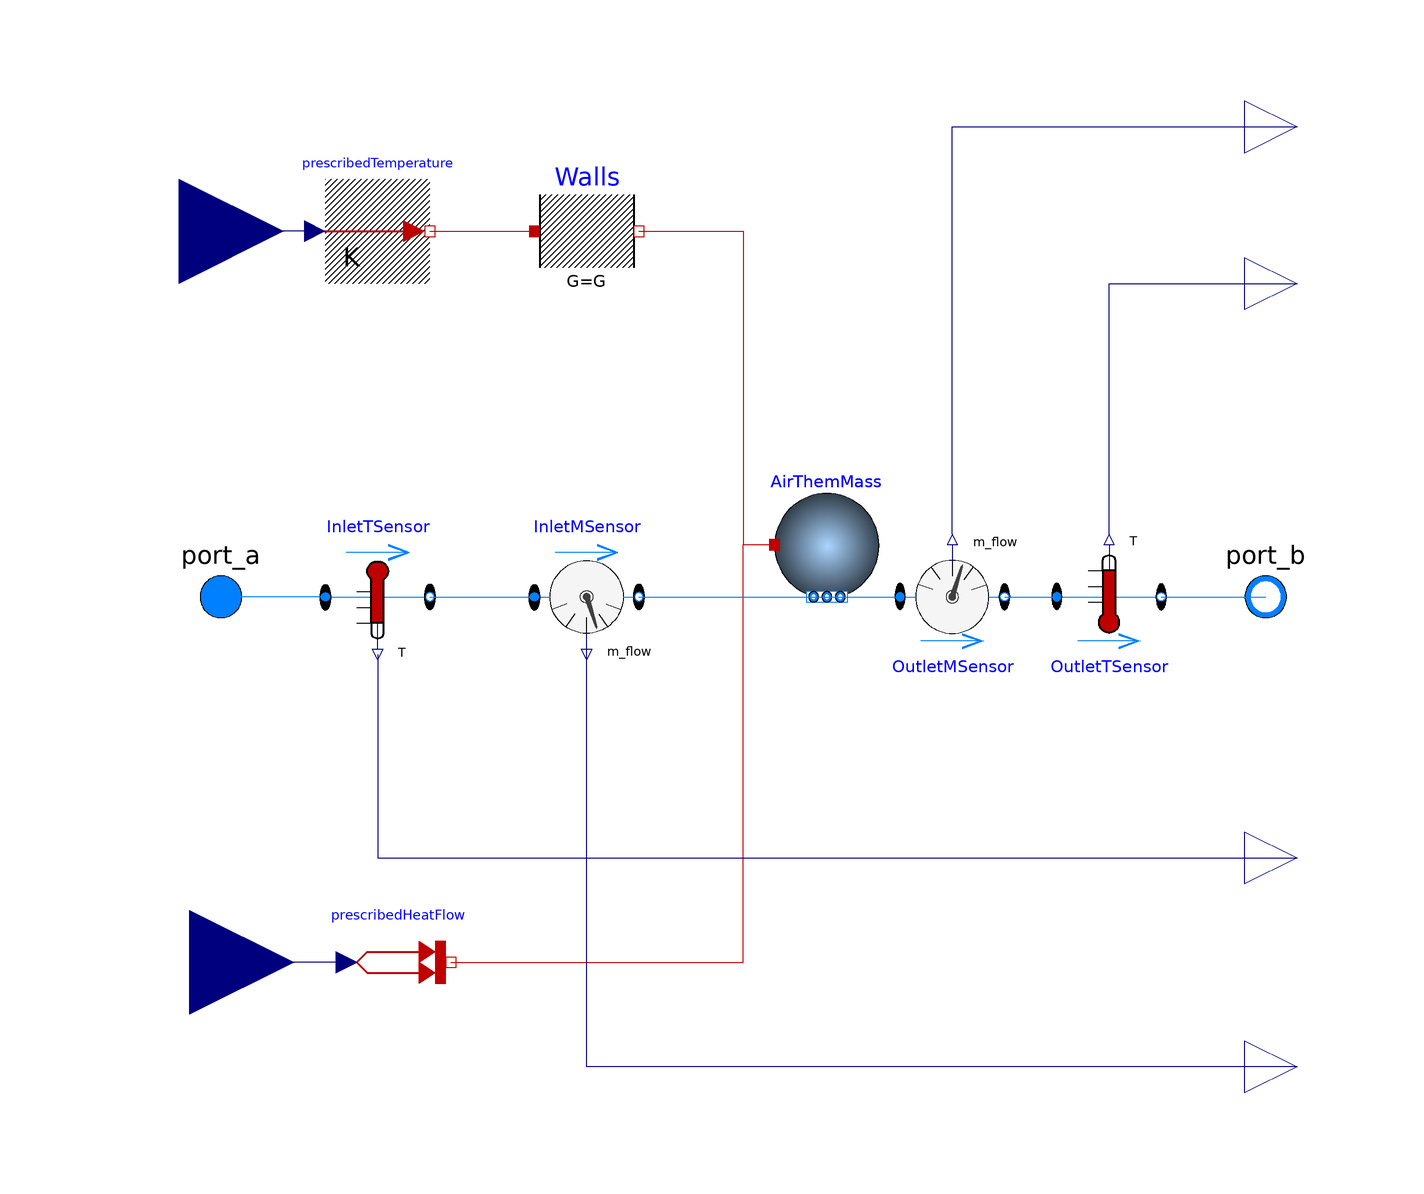

This picture is the connection diagram that the Modelica source below describes through its graphical annotations.

model SimpleRoom
      parameter Real n = 3;
      parameter Modelica.Units.SI.ThermalConductance G = 10000 / 30;
      parameter Modelica.Units.SI.Temperature T_start = 293.15;
      parameter Modelica.Units.SI.Volume V_room = 6 * 10 * 3;
      replaceable package Air = Buildings.Media.Air;
      Buildings.Fluid.MixingVolumes.MixingVolume AirThemMass(redeclare package Medium = Air, T_start = T_start, V = V_room, energyDynamics = Modelica.Fluid.Types.Dynamics.DynamicFreeInitial, mSenFac = n, m_flow_nominal = V_room * 6 / 3600, nPorts = 2) annotation(
        Placement(visible = true, transformation(extent = {{6, 0}, {26, 20}}, rotation = 0)));
      Modelica.Thermal.HeatTransfer.Sources.PrescribedTemperature prescribedTemperature annotation(
        Placement(visible = true, transformation(extent = {{-80, 60}, {-60, 80}}, rotation = 0)));
      Modelica.Thermal.HeatTransfer.Components.ThermalConductor Walls(G = G) annotation(
        Placement(visible = true, transformation(extent = {{-40, 60}, {-20, 80}}, rotation = 0)));
      Modelica.Thermal.HeatTransfer.Sources.PrescribedHeatFlow prescribedHeatFlow annotation(
        Placement(visible = true, transformation(extent = {{-76, -80}, {-56, -60}}, rotation = 0)));
      Modelica.Fluid.Interfaces.FluidPort_a port_a(redeclare package Medium = Air) annotation(
        Placement(visible = true, transformation(extent = {{-110, -10}, {-90, 10}}, rotation = 0), iconTransformation(extent = {{-110, -10}, {-90, 10}}, rotation = 0)));
      Modelica.Fluid.Interfaces.FluidPort_b port_b(redeclare package Medium = Air) annotation(
        Placement(visible = true, transformation(extent = {{90, -10}, {110, 10}}, rotation = 0), iconTransformation(extent = {{90, -10}, {110, 10}}, rotation = 0)));
      Modelica.Blocks.Interfaces.RealInput Gains annotation(
        Placement(visible = true, transformation(extent = {{-126, -90}, {-86, -50}}, rotation = 0), iconTransformation(origin = {-99, -59}, extent = {{-9, -9}, {9, 9}}, rotation = 0)));
      Modelica.Blocks.Interfaces.RealInput Tamb annotation(
        Placement(visible = true, transformation(extent = {{-128, 50}, {-88, 90}}, rotation = 0), iconTransformation(origin = {-99, 61}, extent = {{-9, -9}, {9, 9}}, rotation = 0)));
      Modelica.Blocks.Interfaces.RealOutput TIn annotation(
        Placement(visible = true, transformation(extent = {{96, -60}, {116, -40}}, rotation = 0), iconTransformation(extent = {{94, -50}, {114, -30}}, rotation = 0)));
      Modelica.Fluid.Sensors.TemperatureTwoPort OutletTSensor(redeclare package Medium = Air) annotation(
        Placement(visible = true, transformation(origin = {70, 0}, extent = {{-10, -10}, {10, 10}}, rotation = 0)));
      Modelica.Fluid.Sensors.TemperatureTwoPort InletTSensor(redeclare package Medium = Air) annotation(
        Placement(visible = true, transformation(origin = {-70, 0}, extent = {{-10, 10}, {10, -10}}, rotation = 0)));
      Modelica.Blocks.Interfaces.RealOutput TOut annotation(
        Placement(visible = true, transformation(extent = {{96, 50}, {116, 70}}, rotation = 0), iconTransformation(extent = {{94, 70}, {114, 90}}, rotation = 0)));
      Modelica.Fluid.Sensors.MassFlowRate InletMSensor(redeclare package Medium = Air) annotation(
        Placement(visible = true, transformation(origin = {-30, 0}, extent = {{-10, 10}, {10, -10}}, rotation = 0)));
      Modelica.Fluid.Sensors.MassFlowRate OutletMSensor(redeclare package Medium = Air) annotation(
        Placement(visible = true, transformation(origin = {40, 0}, extent = {{-10, -10}, {10, 10}}, rotation = 0)));
      Modelica.Blocks.Interfaces.RealOutput mIn annotation(
        Placement(visible = true, transformation(extent = {{96, -100}, {116, -80}}, rotation = 0), iconTransformation(extent = {{94, -90}, {114, -70}}, rotation = 0)));
      Modelica.Blocks.Interfaces.RealOutput mOut annotation(
        Placement(visible = true, transformation(extent = {{96, 80}, {116, 100}}, rotation = 0), iconTransformation(extent = {{94, 30}, {114, 50}}, rotation = 0)));
    equation
      connect(prescribedTemperature.port, Walls.port_a) annotation(
        Line(points = {{-60, 70}, {-40, 70}}, color = {191, 0, 0}));
      connect(Walls.port_b, AirThemMass.heatPort) annotation(
        Line(points = {{-20, 70}, {0, 70}, {0, 10}, {6, 10}}, color = {191, 0, 0}));
      connect(prescribedHeatFlow.port, AirThemMass.heatPort) annotation(
        Line(points = {{-56, -70}, {0, -70}, {0, 10}, {6, 10}}, color = {191, 0, 0}));
      connect(InletTSensor.port_a, port_a) annotation(
        Line(points = {{-80, 0}, {-100, 0}}, color = {0, 127, 255}));
      connect(InletTSensor.T, TIn) annotation(
        Line(points = {{-70, -11}, {-70, -50}, {106, -50}}, color = {0, 0, 127}));
      connect(mIn, InletMSensor.m_flow) annotation(
        Line(points = {{106, -90}, {-30, -90}, {-30, -10}}, color = {0, 0, 127}));
      connect(InletTSensor.port_b, InletMSensor.port_a) annotation(
        Line(points = {{-60, 0}, {-40, 0}}, color = {0, 127, 255}));
      connect(InletMSensor.port_b, AirThemMass.ports[1]) annotation(
        Line(points = {{-20, 0}, {16, 0}}, color = {0, 127, 255}));
      connect(AirThemMass.ports[2], OutletMSensor.port_a) annotation(
        Line(points = {{16, 0}, {30, 0}}, color = {0, 127, 255}));
      connect(OutletMSensor.port_b, OutletTSensor.port_a) annotation(
        Line(points = {{50, 0}, {60, 0}}, color = {0, 127, 255}));
      connect(prescribedTemperature.T, Tamb) annotation(
        Line(points = {{-82, 70}, {-108, 70}}, color = {0, 0, 127}));
      connect(prescribedHeatFlow.Q_flow, Gains) annotation(
        Line(points = {{-76, -70}, {-106, -70}}, color = {0, 0, 127}));
      connect(OutletMSensor.m_flow, mOut) annotation(
        Line(points = {{40, 12}, {40, 90}, {106, 90}}, color = {0, 0, 127}));
      connect(OutletTSensor.T, TOut) annotation(
        Line(points = {{70, 12}, {70, 60}, {106, 60}}, color = {0, 0, 127}));
      connect(OutletTSensor.port_b, port_b) annotation(
        Line(points = {{80, 0}, {100, 0}}, color = {0, 127, 255}));
      annotation(
        Icon(coordinateSystem(preserveAspectRatio = false)),
        Diagram(coordinateSystem(preserveAspectRatio = false)));
    end SimpleRoom;